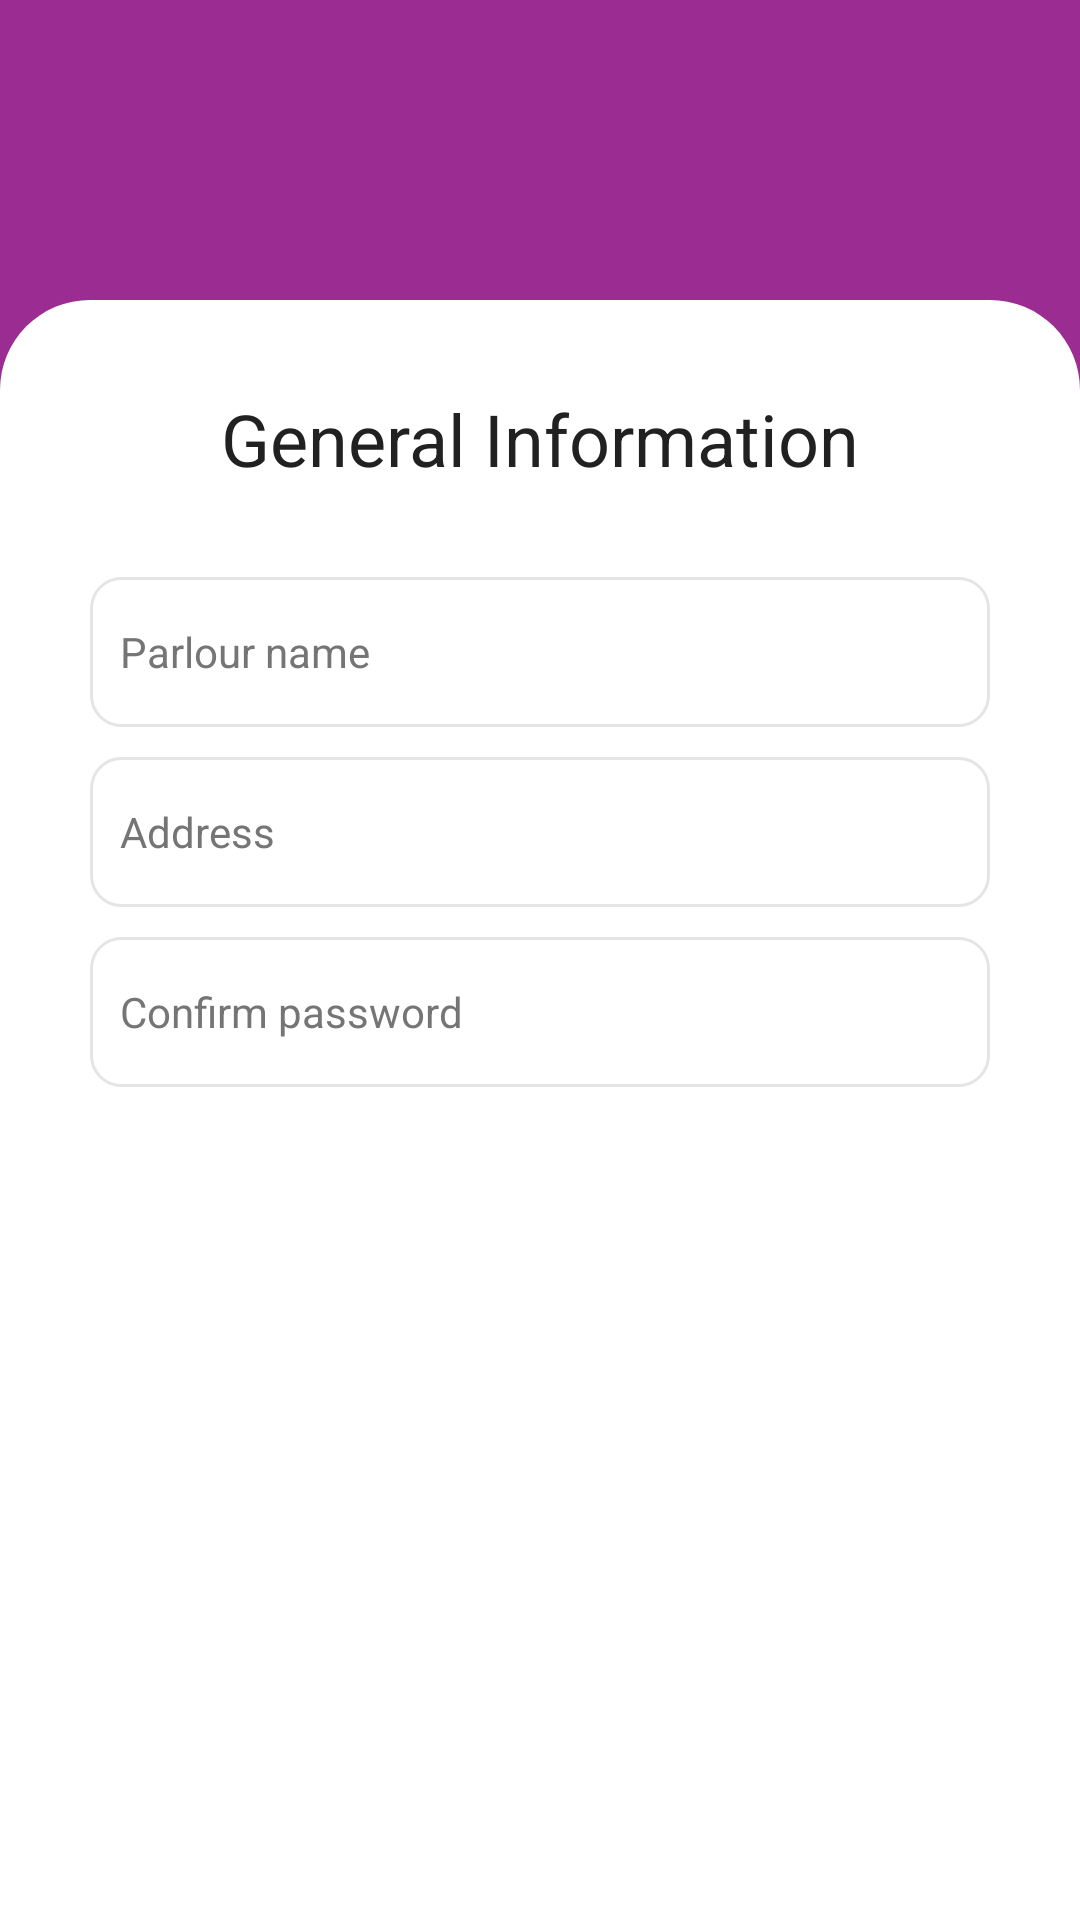

Android layout source for this screen:
<!-- AndroidManifest.xml: application theme AppTheme.NoActionBar -->
<!-- res/layout/fragment_info.xml -->
<?xml version="1.0" encoding="utf-8"?>
<RelativeLayout xmlns:android="http://schemas.android.com/apk/res/android"
    xmlns:app="http://schemas.android.com/apk/res-auto"
    xmlns:tools="http://schemas.android.com/tools"
    android:layout_width="match_parent"
    android:layout_height="match_parent"
    android:background="@drawable/bg_splash"
    tools:context=".ui.fragments.auth.InfoFragment">

    <androidx.appcompat.widget.AppCompatImageView
        android:layout_width="@dimen/dimen_50"
        android:layout_height="@dimen/dimen_50"
        android:layout_marginStart="@dimen/dimen_10"
        android:layout_marginTop="@dimen/dimen_10"
        android:padding="@dimen/dimen_10"
        app:srcCompat="@drawable/ic_back" />

    <androidx.appcompat.widget.LinearLayoutCompat
        android:layout_width="match_parent"
        android:layout_height="match_parent"
        android:layout_marginTop="@dimen/dimen_100"
        android:background="@drawable/bg_login"
        android:gravity="center_horizontal"
        android:orientation="vertical"
        android:paddingStart="@dimen/dimen_30"
        android:paddingTop="@dimen/dimen_30"
        android:paddingEnd="@dimen/dimen_30">

        <androidx.appcompat.widget.AppCompatTextView
            style="@style/headingH1"
            android:layout_width="wrap_content"
            android:layout_height="wrap_content"
            android:text="@string/info" />

        <androidx.appcompat.widget.AppCompatEditText
            style="@style/inputField"
            android:layout_width="match_parent"
            android:layout_height="@dimen/dimen_50"
            android:layout_marginTop="@dimen/dimen_30"
            android:hint="@string/parlour_name" />

        <androidx.appcompat.widget.AppCompatEditText
            style="@style/inputField"
            android:layout_width="match_parent"
            android:layout_height="@dimen/dimen_50"
            android:layout_marginTop="@dimen/dimen_10"
            android:hint="@string/address" />

        <androidx.appcompat.widget.AppCompatEditText
            style="@style/inputField"
            android:layout_width="match_parent"
            android:layout_height="@dimen/dimen_50"
            android:layout_marginTop="@dimen/dimen_10"
            android:hint="@string/retype_password"
            android:maxLength="15" />

        <androidx.appcompat.widget.AppCompatButton
            style="@style/button"
            android:layout_width="match_parent"
            android:layout_height="@dimen/dimen_50"
            android:layout_marginTop="@dimen/dimen_50"
            android:text="@string/next" />


    </androidx.appcompat.widget.LinearLayoutCompat>


</RelativeLayout>
<!-- resources referenced by this layout -->
<resources>
  <dimen name="dimen_10">10dp</dimen>
  <dimen name="dimen_100">100dp</dimen>
  <dimen name="dimen_30">30dp</dimen>
  <dimen name="dimen_50">50dp</dimen>
  <!-- drawable bg_login (drawable) -->
  <?xml version="1.0" encoding="utf-8"?>
  <shape xmlns:android="http://schemas.android.com/apk/res/android">
  
      <corners android:topRightRadius="@dimen/dimen_30" android:topLeftRadius="@dimen/dimen_30"/>
      <solid android:color="@color/white"/>
  </shape>
  <!-- drawable bg_splash (drawable) -->
  <?xml version="1.0" encoding="utf-8"?>
  <shape xmlns:android="http://schemas.android.com/apk/res/android">
  
      <gradient android:startColor="@color/colorAccent" android:centerColor="@color/colorPrimary" android:endColor="@color/colorPrimary" android:angle="90"/>
  </shape>
  <string name="address">Address</string>
  <string name="info">General Information</string>
  <string name="next">Next</string>
  <string name="parlour_name">Parlour name</string>
  <string name="retype_password">Confirm password</string>
  <style name="button" parent="Widget.Design.TextInputLayout">
          <item name="fontFamily">@font/poppins_regular</item>
          <item name="android:textColor">@color/white</item>
          <item name="android:background">@drawable/bg_button</item>
          <item name="android:textSize">@dimen/button</item>
          <item name="android:maxLines">1</item>
      </style>
  <style name="headingH1" parent="Widget.Design.TextInputLayout">
          <item name="fontFamily">@font/poppins_regular</item>
          <item name="android:textColor">@color/heading</item>
          <item name="android:textSize">@dimen/headingH1</item>
      </style>
  <style name="inputField" parent="Widget.Design.TextInputLayout">
          <item name="fontFamily">@font/poppins_regular</item>
          <item name="android:textColor">@color/text</item>
          <item name="android:textColorHint">@color/input</item>
          <item name="android:textSize">@dimen/input</item>
          <item name="android:maxLines">1</item>
          <item name="android:maxLength">50</item>
          <item name="android:paddingStart">@dimen/dimen_10</item>
          <item name="android:paddingEnd">@dimen/dimen_10</item>
          <item name="android:background">@drawable/bg_input</item>
  
      </style>
  <style name="AppTheme.NoActionBar">
          <item name="windowActionBar">false</item>
          <item name="windowNoTitle">true</item>
  
      </style>
  <color name="white">#FFFFFFFF</color>
  <color name="colorAccent">#F2E4F1</color>
  <color name="colorPrimary">#9A2C92</color>
  <dimen name="button">14sp</dimen>
  <color name="heading">#212121</color>
  <dimen name="headingH1">24sp</dimen>
  <color name="text">#757575</color>
  <color name="input">#757575</color>
  <dimen name="input">14sp</dimen>
  <!-- drawable bg_input (drawable) -->
  <?xml version="1.0" encoding="utf-8"?>
  <shape xmlns:android="http://schemas.android.com/apk/res/android">
  
      <solid android:color="@color/transparent"/>
      <corners android:radius="@dimen/dimen_10"/>
      <stroke android:color="@color/light_gray" android:width="1dp"/>
  </shape>
  <color name="transparent">#00000000</color>
  <color name="light_gray">#E5E5E5</color>
</resources>
